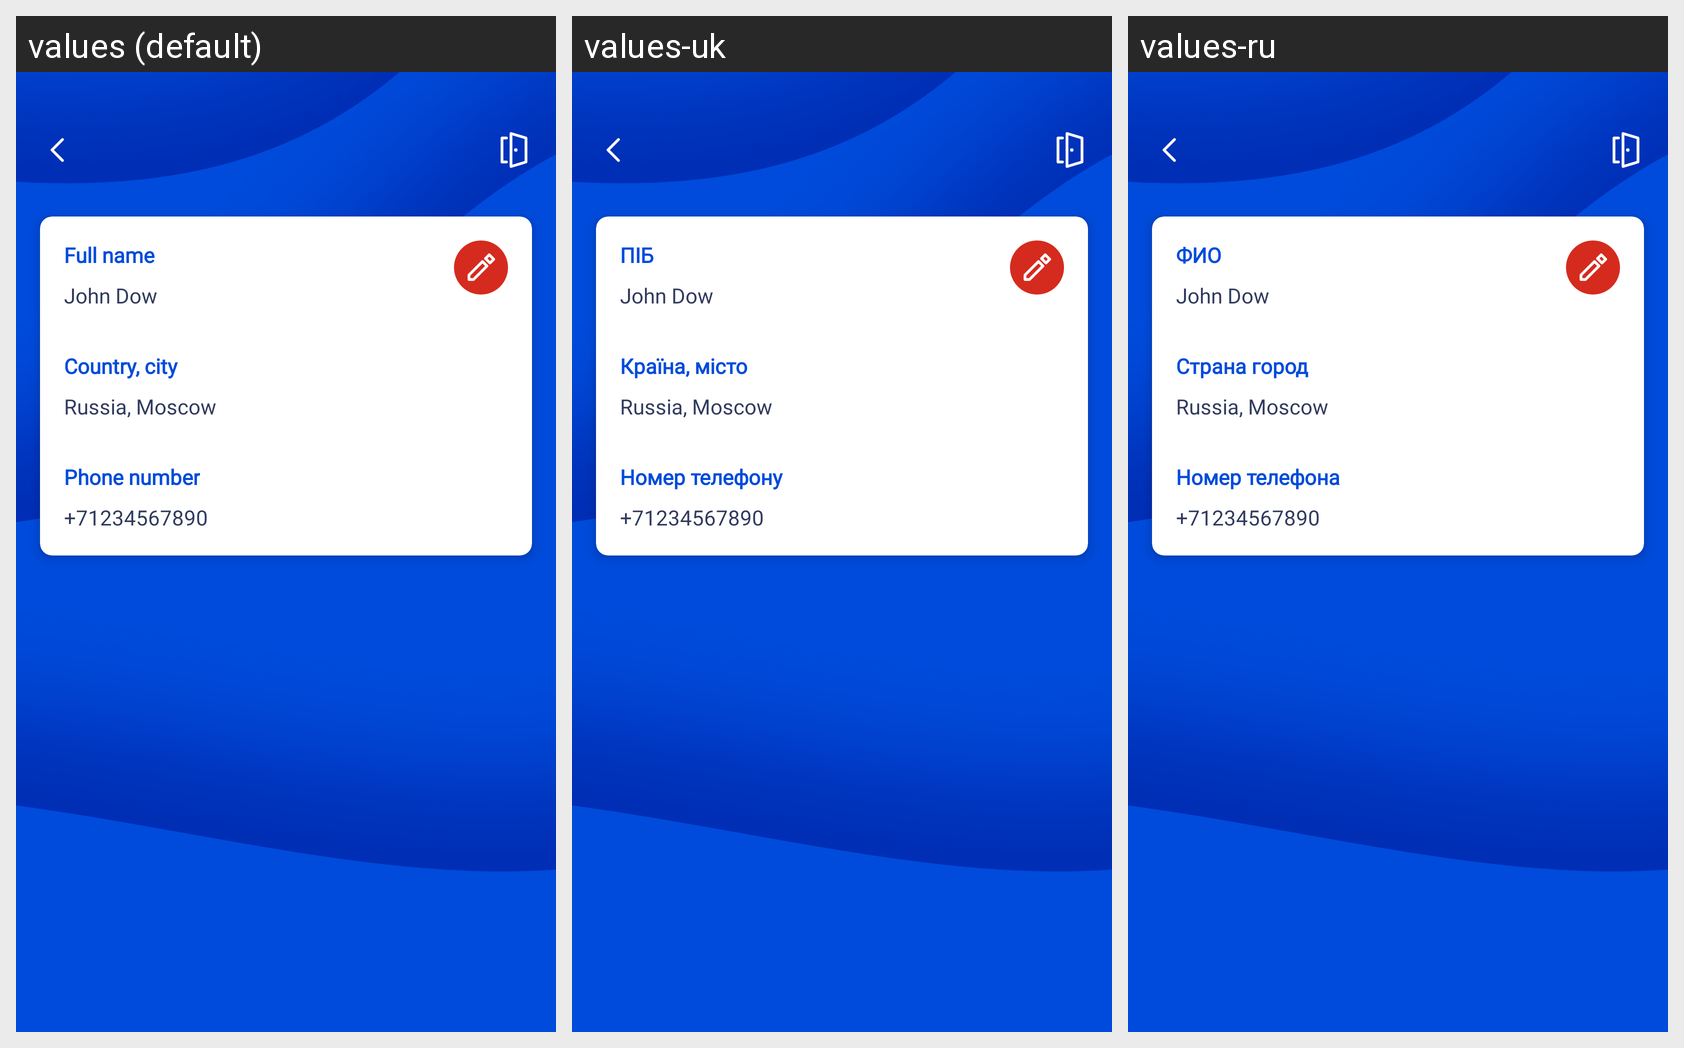

Strings drawn on this Android screen and how each of the app's shown locales translates them:
Android screen res/layout/activity_profile_v2.xml rendered under 3 locales, left to right: values (default), values-uk, values-ru. Device: Nexus 5 (rendered at 1080×1920; each locale shown at half size, 540×960, under a caption strip naming it); theme AppTheme.NoActionBar.
Strings drawn on this screen, with the default value and each locale's value (text and hints the layout hard-codes, and strings that could not be matched under every locale, appear in the picture but are not listed):

full_name
  values: Full name
  values-uk: ПІБ
  values-ru: ФИО

country_and_city
  values: Country, city
  values-uk: Країна, місто
  values-ru: Страна город

phone_number
  values: Phone number
  values-uk: Номер телефону
  values-ru: Номер телефона
